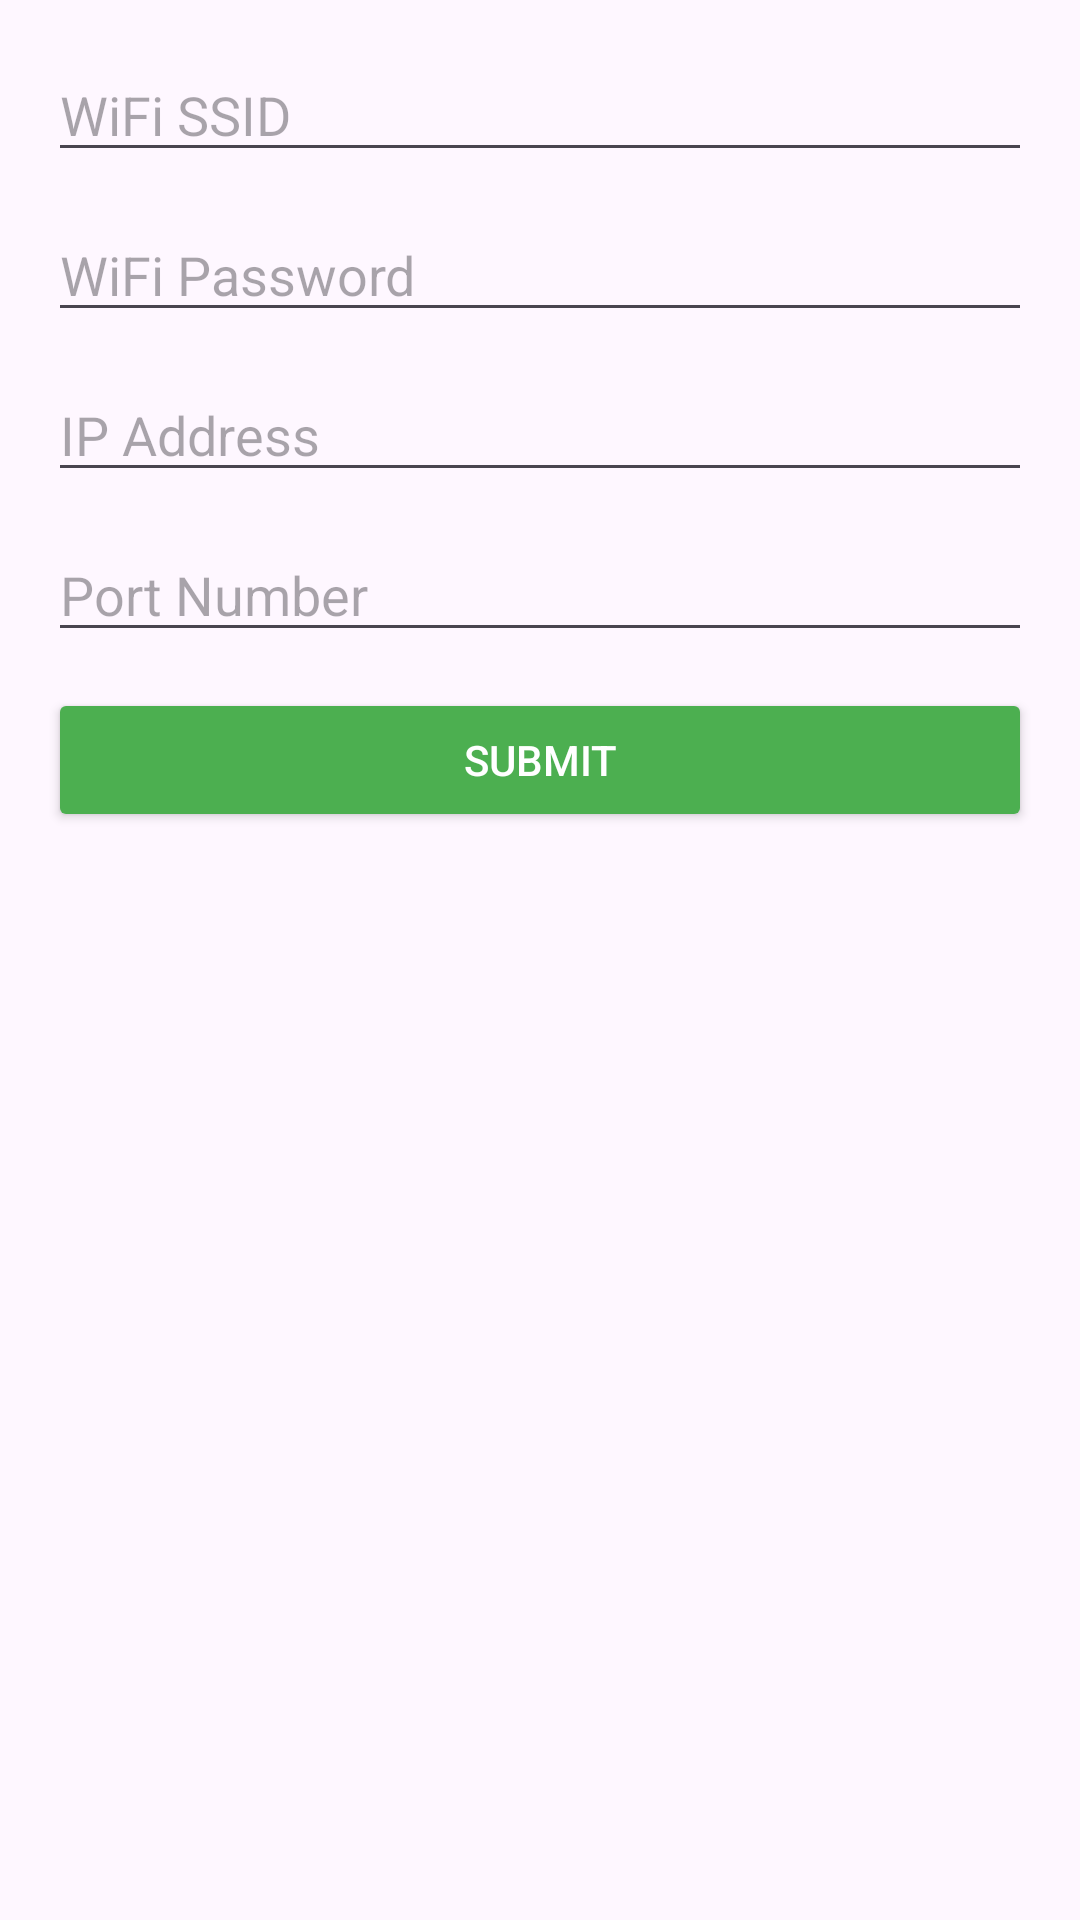

This screen was rendered from an Android layout file. Write that file and the resources it references.
<!-- AndroidManifest.xml: application theme Theme.OTA -->
<!-- res/layout/activity_wifi_config.xml -->
<ScrollView
    xmlns:android="http://schemas.android.com/apk/res/android"
    android:layout_width="match_parent"
    android:layout_height="match_parent"
    android:padding="16dp">

    <LinearLayout
        android:layout_width="match_parent"
        android:layout_height="wrap_content"
        android:orientation="vertical">

        <EditText
            android:id="@+id/editWifiSSID"
            android:layout_width="match_parent"
            android:layout_height="wrap_content"
            android:hint="WiFi SSID"
            android:layout_marginBottom="12dp"
            android:inputType="text" />

        <EditText
            android:id="@+id/editWifiPassword"
            android:layout_width="match_parent"
            android:layout_height="wrap_content"
            android:hint="WiFi Password"
            android:layout_marginBottom="12dp"
            android:inputType="textPassword" />

        <EditText
            android:id="@+id/editIpAddress"
            android:layout_width="match_parent"
            android:layout_height="wrap_content"
            android:hint="IP Address"
            android:layout_marginBottom="12dp"
            android:inputType="text" />

        <EditText
            android:id="@+id/editPortNumber"
            android:layout_width="match_parent"
            android:layout_height="wrap_content"
            android:hint="Port Number"
            android:layout_marginBottom="12dp"
            android:inputType="number" />

        <Button
            android:id="@+id/btnSubmitConfig"
            android:layout_width="match_parent"
            android:layout_height="wrap_content"
            android:text="Submit"
            android:backgroundTint="@color/buttonColor"
            android:textColor="@android:color/white"
            android:padding="12dp" />
    </LinearLayout>
</ScrollView>
<!-- resources referenced by this layout -->
<resources>
  <color name="buttonColor">#4CAF50</color>
  <style name="Theme.OTA" parent="Theme.Material3.DayNight.NoActionBar">
          <item name="colorPrimary">#5E81AC</item> 
          <item name="colorPrimaryContainer">#D8DEE9</item> 
          <item name="colorSecondary">#A3BE8C</item> 
          <item name="colorOnPrimary">#FFFFFF</item>
          <item name="colorOnSecondary">#2E3440</item>
          <item name="colorSurface">#ECEFF4</item>
          <item name="colorOnSurface">#2E3440</item>
          <item name="android:statusBarColor">?attr/colorPrimary</item>
          <item name="android:navigationBarColor">?attr/colorSurface</item>
      </style>
</resources>
